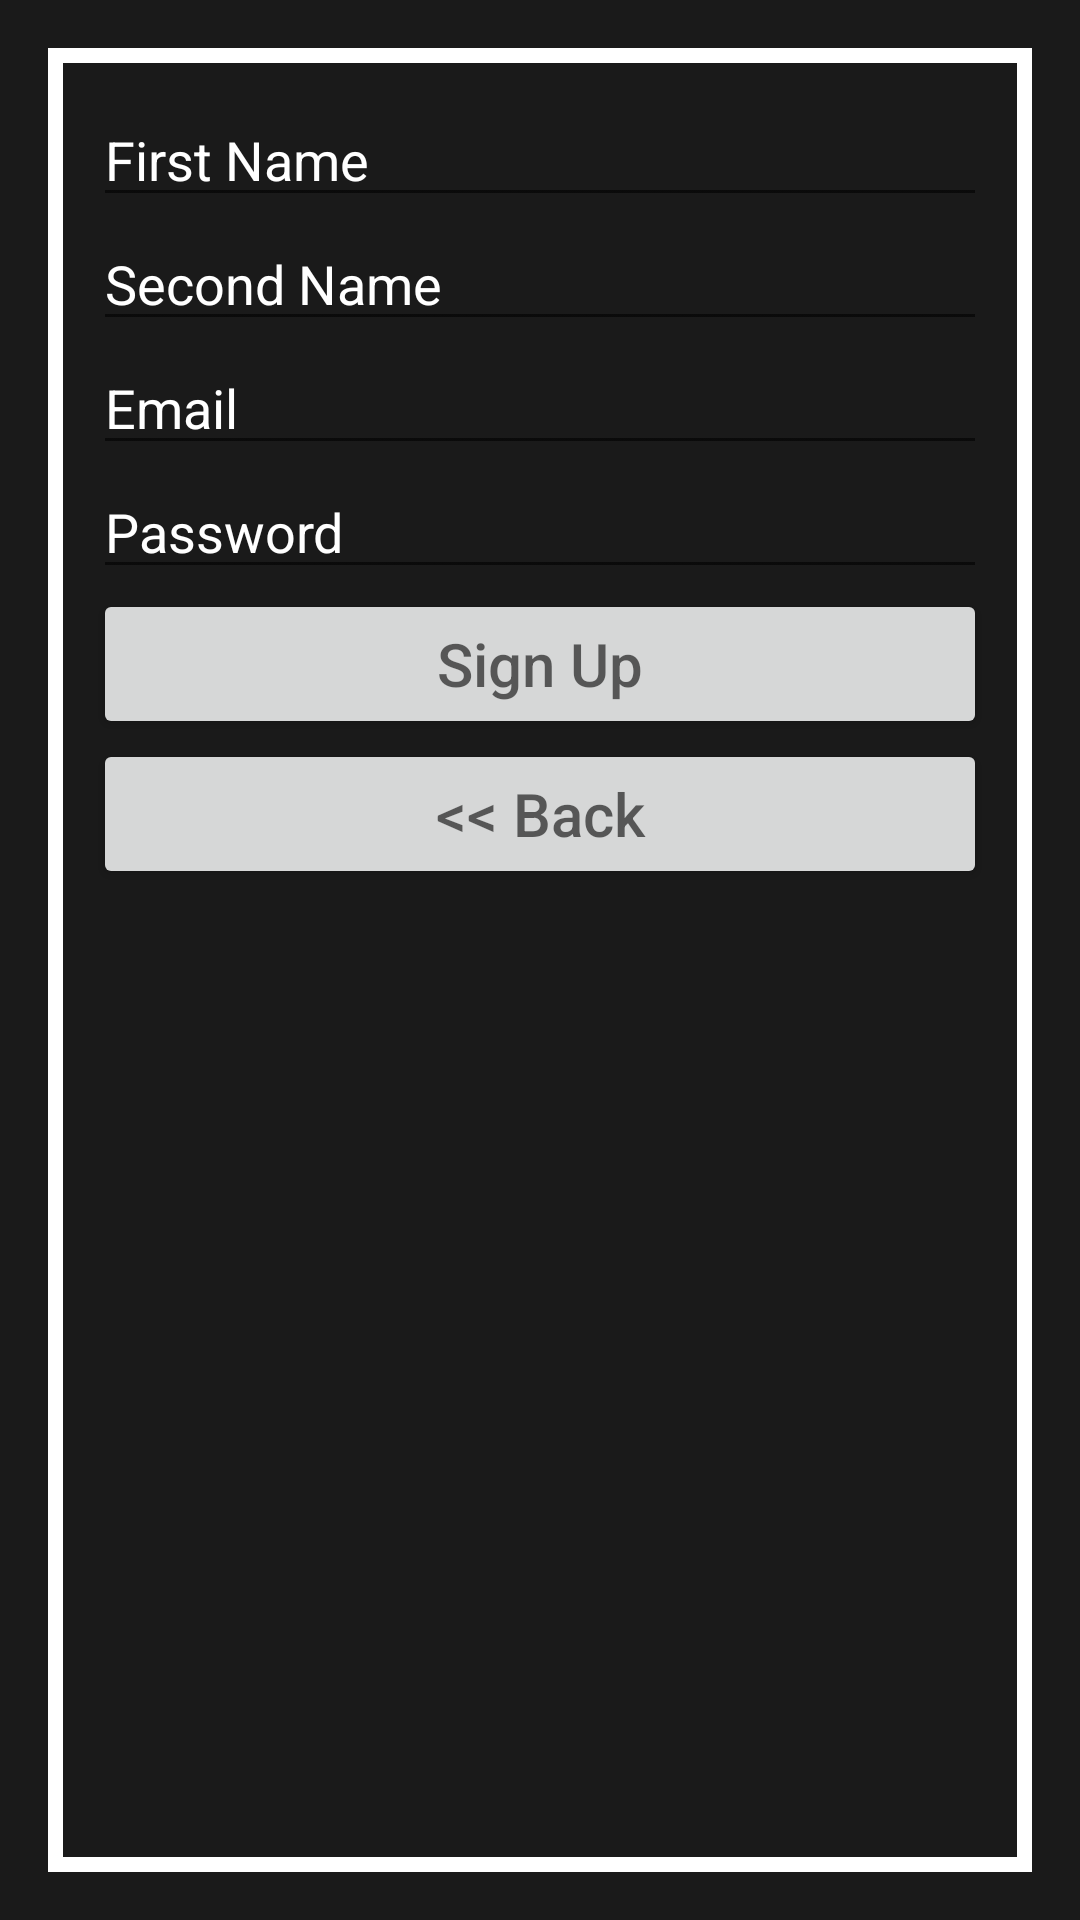

Layout XML and referenced resources for this Android screen:
<!-- AndroidManifest.xml: application theme AppTheme -->
<!-- res/layout/activity_signup.xml -->
<?xml version="1.0" encoding="utf-8"?>

<LinearLayout
    xmlns:android="http://schemas.android.com/apk/res/android"
    xmlns:tools="http://schemas.android.com/tools"
    android:id="@+id/activity_signup"
    android:layout_width="match_parent"
    android:layout_height="match_parent"
    android:paddingBottom="@dimen/activity_vertical_margin"
    android:paddingLeft="@dimen/activity_horizontal_margin"
    android:paddingRight="@dimen/activity_horizontal_margin"
    android:paddingTop="@dimen/activity_vertical_margin"
    tools:context=".LoginAndRegistrationActivities.SignupActivity"
    android:background="@color/bg_main">

    <LinearLayout
        android:layout_width="match_parent"
        android:layout_height="match_parent"
        android:background="@color/white"
        android:paddingBottom="5dp"
        android:paddingLeft="5dp"
        android:paddingRight="5dp"
        android:paddingTop="5dp">

        <LinearLayout
            android:orientation="vertical"
            android:layout_width="match_parent"
            android:layout_height="match_parent"
            android:background="@color/bg_main"
            android:padding="10dp"
            android:paddingBottom="10dp">

            <EditText
                android:id="@+id/first_name"
                android:layout_width="match_parent"
                android:layout_height="wrap_content"
                android:maxLines="1"
                android:inputType="text"
                android:hint="@string/hint_firstName"
                android:textColorHint="@color/white"
                android:textColor="@color/white"/>

            <EditText
                android:id="@+id/second_name"
                android:layout_width="match_parent"
                android:layout_height="wrap_content"
                android:maxLines="1"
                android:inputType="text"
                android:hint="@string/hint_secondName"
                android:textColorHint="@color/white"
                android:textColor="@color/white"/>

            <EditText
                android:id="@+id/email"
                android:layout_width="match_parent"
                android:layout_height="wrap_content"
                android:maxLines="1"
                android:inputType="text"
                android:hint="@string/email"
                android:textColorHint="@color/white"
                android:textColor="@color/white"/>


            <EditText
                android:id="@+id/password"
                android:layout_width="match_parent"
                android:layout_height="wrap_content"
                android:maxLines="1"
                android:inputType="textPassword"
                android:hint="@string/hint_password"
                android:textColorHint="@color/white"
                android:textColor="@color/white"/>

            <Button
                android:id="@+id/btn_Signup"
                android:hint="@string/btn_sign_up"
                android:layout_width="match_parent"
                android:layout_height="50dp"
                android:textSize="@dimen/button_text_size"/>

            <Button
                android:id="@+id/btn_back"
                android:hint="@string/btn_back"
                android:layout_width="match_parent"
                android:layout_height="50dp"
                android:textSize="@dimen/button_text_size"/>

            <ProgressBar
                android:id="@+id/progressBar"
                android:layout_width="30dp"
                android:layout_height="30dp"
                android:layout_gravity="center|bottom"
                android:visibility="gone"/>

        </LinearLayout>

    </LinearLayout>

</LinearLayout>
<!-- resources referenced by this layout -->
<resources>
  <color name="bg_main">#1a1a1a</color>
  <color name="white">#ffffff</color>
  <dimen name="activity_horizontal_margin">16dp</dimen>
  <dimen name="activity_vertical_margin">16dp</dimen>
  <dimen name="button_text_size">20sp</dimen>
  <string name="btn_back">&lt;&lt; Back</string>
  <string name="btn_sign_up">Sign Up</string>
  <string name="email">Email</string>
  <string name="hint_firstName">First Name</string>
  <string name="hint_password">Password</string>
  <string name="hint_secondName">Second Name</string>
  <style name="AppTheme" parent="Theme.AppCompat.Light.DarkActionBar">
          
          <item name="colorPrimary">@color/colorPrimary</item>
          <item name="colorPrimaryDark">@color/colorPrimaryDark</item>
          <item name="colorAccent">@color/colorAccent</item>
      </style>
  <color name="colorPrimary">#00bcd4</color>
  <color name="colorPrimaryDark">#0097a7</color>
  <color name="colorAccent">#f2fe71</color>
</resources>
